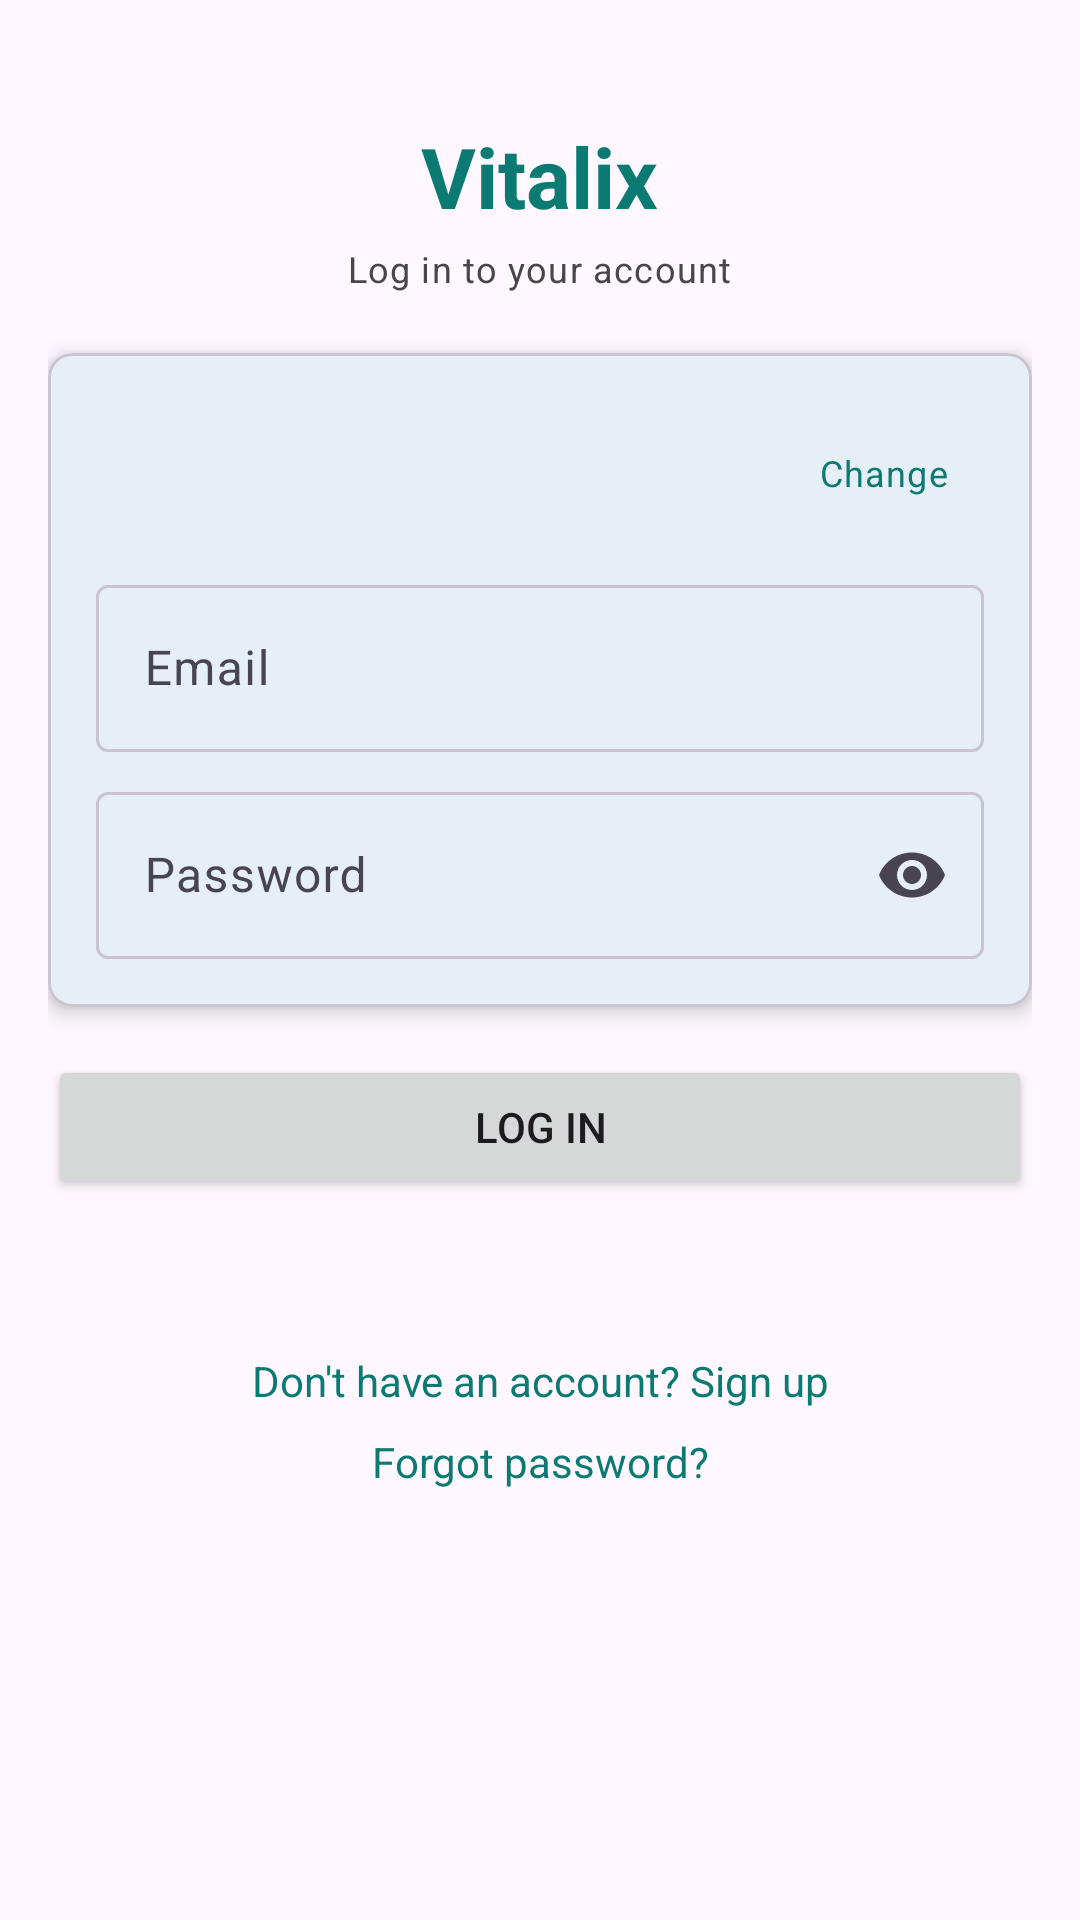

Write the Android layout XML for this screen, with the resource values it uses.
<!-- AndroidManifest.xml: activity theme Theme.Vitalix -->
<!-- res/layout/activity_login.xml -->
<?xml version="1.0" encoding="utf-8"?>
<ScrollView xmlns:android="http://schemas.android.com/apk/res/android"
    xmlns:app="http://schemas.android.com/apk/res-auto"
    android:layout_width="match_parent"
    android:layout_height="match_parent"
    android:padding="@dimen/space_16">

    <LinearLayout
        android:layout_width="match_parent"
        android:layout_height="wrap_content"
        android:orientation="vertical">

        <TextView
            android:layout_width="wrap_content"
            android:layout_height="wrap_content"
            android:layout_gravity="center_horizontal"
            android:layout_marginTop="@dimen/space_24"
            android:layout_marginBottom="@dimen/space_4"
            android:text="Vitalix"
            android:textColor="@color/vital_teal_text"
            android:textSize="28sp"
            android:textStyle="bold" />

        <TextView
            android:layout_width="wrap_content"
            android:layout_height="wrap_content"
            android:layout_gravity="center_horizontal"
            android:layout_marginBottom="20dp"
            android:text="Log in to your account"
            android:textAppearance="@style/Vitalix.Caption" />

        <com.google.android.material.card.MaterialCardView
            android:layout_width="match_parent"
            android:layout_height="wrap_content"
            android:layout_marginBottom="@dimen/space_16"
            app:cardCornerRadius="8dp"
            app:cardElevation="4dp">

            <LinearLayout
                android:layout_width="match_parent"
                android:layout_height="wrap_content"
                android:orientation="vertical"
                android:padding="@dimen/space_16">

                <LinearLayout
                    android:layout_width="match_parent"
                    android:layout_height="wrap_content"
                    android:layout_marginBottom="@dimen/space_8"
                    android:gravity="center_vertical"
                    android:orientation="horizontal">

                    <TextView
                        android:id="@+id/txtServerUrl"
                        android:layout_width="0dp"
                        android:layout_height="wrap_content"
                        android:layout_weight="1"
                        android:ellipsize="middle"
                        android:singleLine="true"
                        android:textAppearance="@style/Vitalix.Caption" />

                    <Button
                        android:id="@+id/btnChangeServerUrl"
                        style="?attr/borderlessButtonStyle"
                        android:layout_width="wrap_content"
                        android:layout_height="wrap_content"
                        android:minWidth="0dp"
                        android:text="Change"
                        android:textAppearance="@style/Vitalix.Caption" />
                </LinearLayout>

                <com.google.android.material.textfield.TextInputLayout
                    style="@style/Widget.Material3.TextInputLayout.OutlinedBox"
                    android:layout_width="match_parent"
                    android:layout_height="wrap_content"
                    android:layout_marginBottom="@dimen/space_8"
                    android:hint="Email">

                    <com.google.android.material.textfield.TextInputEditText
                        android:id="@+id/editEmail"
                        android:layout_width="match_parent"
                        android:layout_height="wrap_content"
                        android:inputType="textEmailAddress" />
                </com.google.android.material.textfield.TextInputLayout>

                <com.google.android.material.textfield.TextInputLayout
                    style="@style/Widget.Material3.TextInputLayout.OutlinedBox"
                    android:layout_width="match_parent"
                    android:layout_height="wrap_content"
                    android:hint="Password"
                    app:endIconMode="password_toggle">

                    <com.google.android.material.textfield.TextInputEditText
                        android:id="@+id/editPassword"
                        android:layout_width="match_parent"
                        android:layout_height="wrap_content"
                        android:inputType="textPassword" />
                </com.google.android.material.textfield.TextInputLayout>

            </LinearLayout>
        </com.google.android.material.card.MaterialCardView>

        <Button
            android:id="@+id/btnLogin"
            android:layout_width="match_parent"
            android:layout_height="wrap_content"
            android:layout_marginBottom="@dimen/space_8"
            android:text="Log in" />

        <com.google.android.material.progressindicator.CircularProgressIndicator
            android:id="@+id/progressLogin"
            android:layout_width="wrap_content"
            android:layout_height="wrap_content"
            android:layout_gravity="center_horizontal"
            android:layout_marginTop="@dimen/space_8"
            android:indeterminate="true"
            android:visibility="gone" />

        <TextView
            android:id="@+id/txtStatus"
            android:layout_width="match_parent"
            android:layout_height="wrap_content"
            android:layout_marginTop="@dimen/space_8"
            android:layout_marginBottom="@dimen/space_16"
            android:textAlignment="center"
            android:textColor="@color/error_red" />

        <TextView
            android:id="@+id/linkSignup"
            android:layout_width="match_parent"
            android:layout_height="wrap_content"
            android:layout_marginBottom="@dimen/space_8"
            android:text="Don't have an account? Sign up"
            android:textAlignment="center"
            android:textColor="@color/vital_teal_text" />

        <TextView
            android:id="@+id/linkForgot"
            android:layout_width="match_parent"
            android:layout_height="wrap_content"
            android:text="Forgot password?"
            android:textAlignment="center"
            android:textColor="@color/vital_teal_text" />

    </LinearLayout>
</ScrollView>
<!-- resources referenced by this layout -->
<resources>
  <color name="error_red">#B91C1C</color>
  <color name="vital_teal_text">#0B7A73</color>
  <dimen name="space_16">16dp</dimen>
  <dimen name="space_24">24dp</dimen>
  <dimen name="space_4">4dp</dimen>
  <dimen name="space_8">8dp</dimen>
  <style name="Vitalix.Caption" parent="TextAppearance.Material3.BodySmall">
          <item name="android:textSize">12sp</item>
      </style>
  <style name="Theme.Vitalix" parent="Base.Theme.Vitalix">
          
          <item name="android:navigationBarColor">@android:color/transparent</item>
          <item name="android:statusBarColor">@android:color/transparent</item>
          <item name="android:windowLightStatusBar">?attr/isLightTheme</item>
      </style>
  <color name="vital_teal">#0FA9A0</color>
  <style name="Widget.Vitalix.Button" parent="Widget.Material3.Button">
          <item name="backgroundTint">@color/button_primary_bg</item>
      </style>
  <style name="Widget.Vitalix.Button.OutlinedButton" parent="Widget.Material3.Button.OutlinedButton">
          <item name="android:textColor">@color/button_text_teal</item>
          <item name="iconTint">@color/button_text_teal</item>
          <item name="rippleColor">@color/button_ripple_teal</item>
          <item name="strokeColor">@color/button_outline_teal</item>
      </style>
  <style name="Widget.Vitalix.Button.TextButton" parent="Widget.Material3.Button.TextButton">
          <item name="android:textColor">@color/button_text_teal</item>
          <item name="iconTint">@color/button_text_teal</item>
          <item name="rippleColor">@color/button_ripple_teal</item>
      </style>
  <style name="ThemeOverlay.Vitalix.MaterialAlertDialog" parent="ThemeOverlay.Material3.MaterialAlertDialog">
          <item name="buttonBarPositiveButtonStyle">@style/Widget.Vitalix.Button.TextButton</item>
          <item name="buttonBarNegativeButtonStyle">@style/Widget.Vitalix.Button.TextButton</item>
          <item name="buttonBarNeutralButtonStyle">@style/Widget.Vitalix.Button.TextButton</item>
      </style>
  <style name="ThemeOverlay.Vitalix.AlertDialog" parent="ThemeOverlay.Material3.MaterialAlertDialog">
          <item name="buttonBarPositiveButtonStyle">@style/Widget.Vitalix.Button.TextButton</item>
          <item name="buttonBarNegativeButtonStyle">@style/Widget.Vitalix.Button.TextButton</item>
          <item name="buttonBarNeutralButtonStyle">@style/Widget.Vitalix.Button.TextButton</item>
      </style>
  <color name="white">#FFFFFFFF</color>
  <color name="pulse_green">#34D399</color>
  <color name="black">#FF000000</color>
  <color name="bg_app">#FFFEF7FF</color>
  <color name="bg_surface">#FFFEF7FF</color>
  <color name="text_primary">#FF1D1B20</color>
  <color name="text_secondary">#FF49454F</color>
  <color name="outline_subtle">#FFCAC4D0</color>
</resources>
